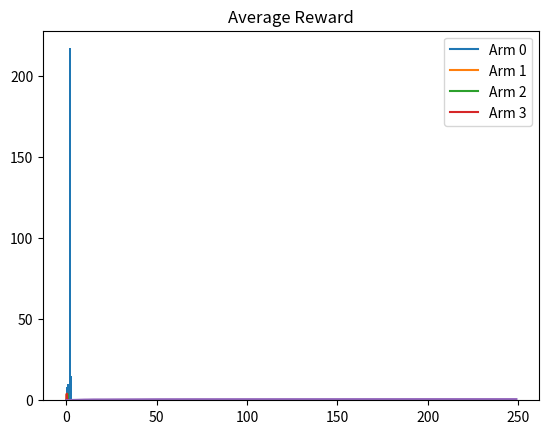

Reproduce this figure in Python.
import numpy as np
import matplotlib.pyplot as plt


class BanditEnv:
    def __init__(self, K: int = 4) -> None:
        self.K = K
        self.true_means = np.random.uniform(0.2, 0.9, K)

    def pull(self, arm: int) -> float:
        return np.random.normal(self.true_means[arm], 0.1)


env = BanditEnv()
print("True means:", env.true_means)
for k, mu in enumerate(env.true_means):
    xs = np.linspace(0, 1.5, 80)
    ys = 1 / np.sqrt(2 * np.pi * 0.1**2) * np.exp(-((xs - mu) ** 2) / (2 * 0.1**2))
    plt.plot(xs, ys, label=f"Arm {k}")
plt.legend()
plt.title("Arm Reward Densities")
plt.show()

# Epsilon-greedy agent
K = env.K
counts = np.zeros(K)
values = np.zeros(K)
rewards = []
for t in range(250):
    arm = np.random.choice(K) if np.random.rand() < 0.1 else np.argmax(values)
    arm = int(arm)  # Ensure arm is an integer index
    reward = env.pull(arm)
    counts[arm] += 1
    values[arm] += (reward - values[arm]) / counts[arm]
    rewards.append(reward)
plt.bar(range(K), counts)
plt.title("Arm Selections")
plt.show()
plt.plot(np.cumsum(rewards) / (np.arange(len(rewards)) + 1))
plt.title("Average Reward")
plt.show()

# (Re-use demos above for UCB, Thompson, and final comparison.)
